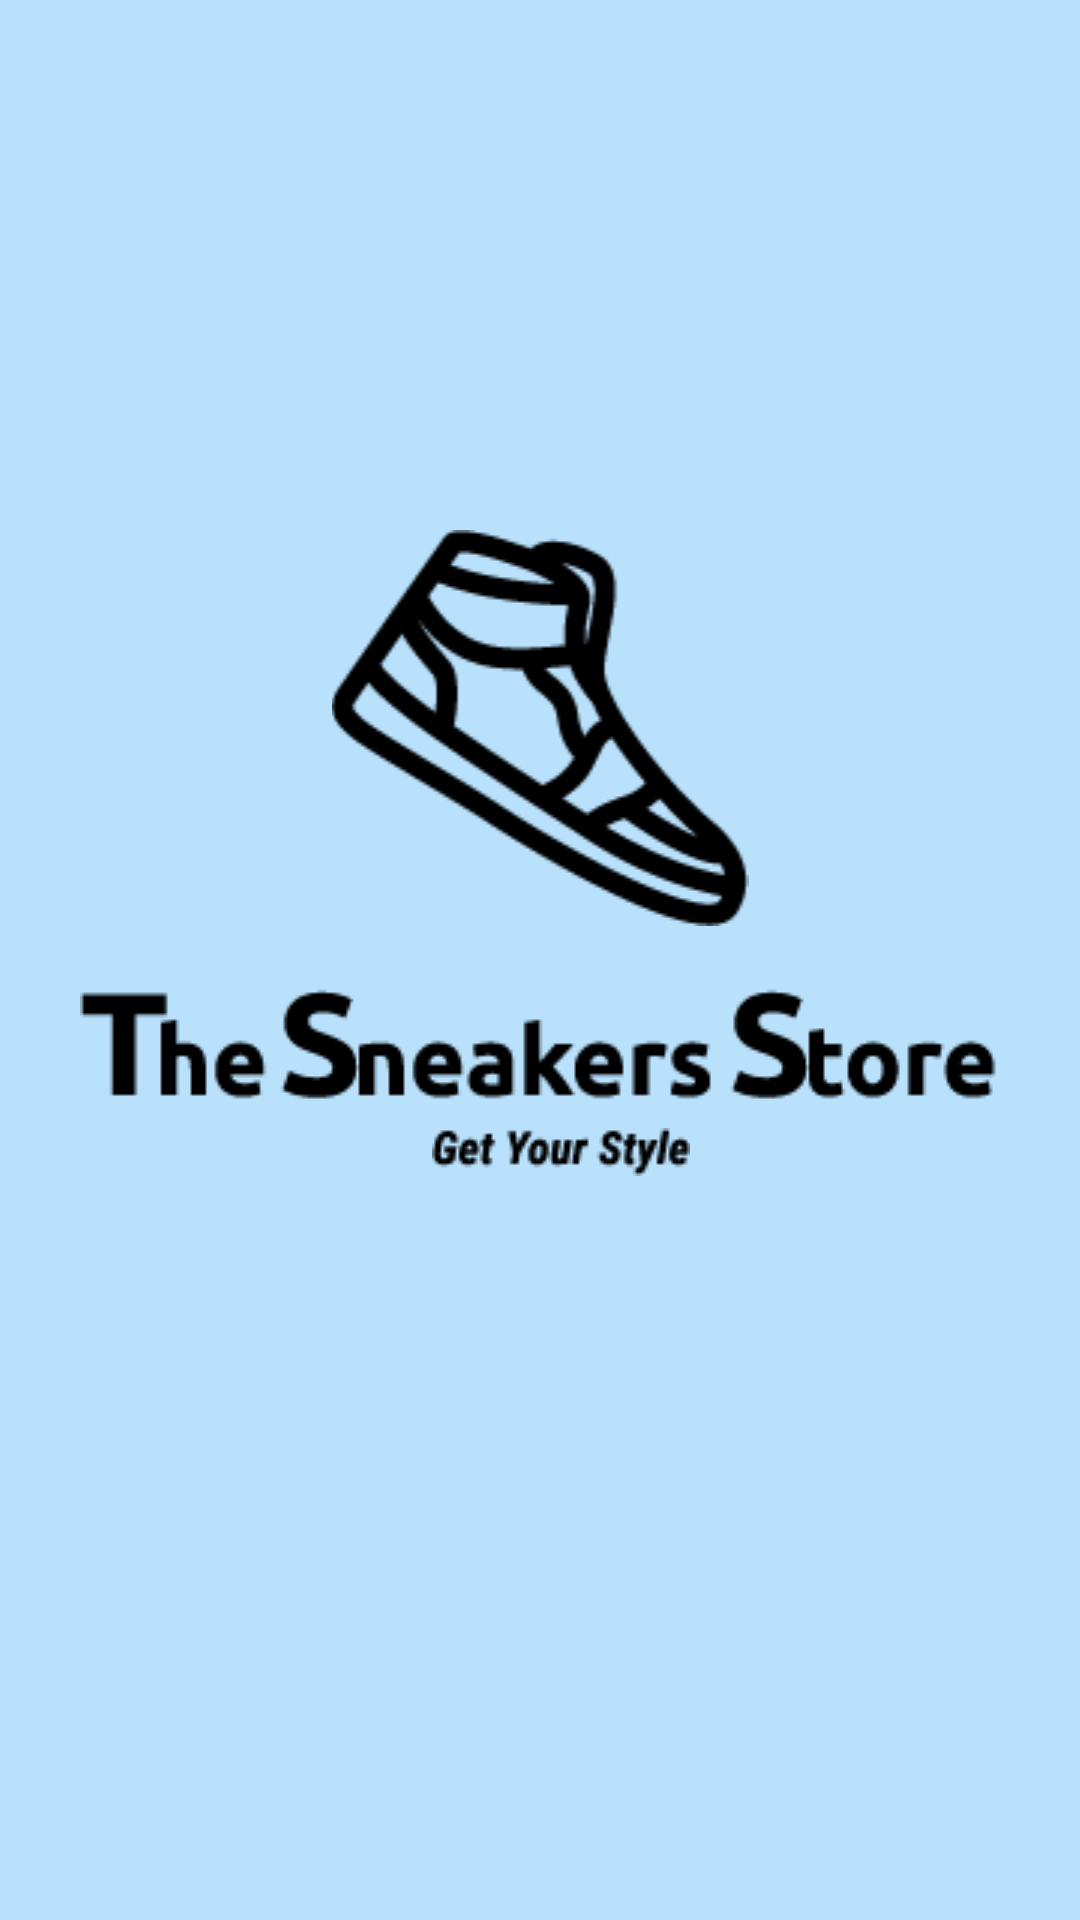

This screen was rendered from an Android layout file. Write that file and the resources it references.
<!-- AndroidManifest.xml: application theme Theme.ECommerce -->
<!-- res/layout/activity_splash.xml -->
<?xml version="1.0" encoding="utf-8"?>
<layout xmlns:android="http://schemas.android.com/apk/res/android"
    xmlns:app="http://schemas.android.com/apk/res-auto"
    xmlns:tools="http://schemas.android.com/tools">

    <androidx.constraintlayout.widget.ConstraintLayout
        android:layout_width="match_parent"
        android:layout_height="match_parent"
        android:background="@color/blue_20"
        tools:context=".ui.splash.SplashActivity">

        <ImageView
            android:layout_width="@dimen/_80sdp"
            android:layout_height="wrap_content"
            android:contentDescription="@string/todo14"
            android:src="@drawable/img_shoe"
            app:layout_constraintBottom_toBottomOf="parent"
            app:layout_constraintEnd_toEndOf="parent"
            app:layout_constraintHorizontal_bias="0.469"
            app:layout_constraintStart_toStartOf="parent"
            app:layout_constraintTop_toTopOf="parent"
            app:layout_constraintVertical_bias="0.348" />

        <ImageView
            android:layout_width="wrap_content"
            android:layout_height="@dimen/_35sdp"
            android:layout_marginTop="320dp"
            android:contentDescription="@string/todo15"
            android:src="@drawable/img_the_store"
            app:layout_constraintEnd_toEndOf="parent"
            app:layout_constraintHorizontal_bias="0.495"
            app:layout_constraintStart_toStartOf="parent"
            app:layout_constraintTop_toTopOf="parent" />

        <ImageView
            android:layout_width="wrap_content"
            android:layout_height="wrap_content"
            android:layout_marginTop="376dp"
            android:contentDescription="@string/todo16"
            android:src="@drawable/img_get_your_stayle"
            app:layout_constraintEnd_toEndOf="parent"
            app:layout_constraintHorizontal_bias="0.526"
            app:layout_constraintStart_toStartOf="parent"
            app:layout_constraintTop_toTopOf="parent" />

    </androidx.constraintlayout.widget.ConstraintLayout>
</layout>
<!-- resources referenced by this layout -->
<resources>
  <color name="blue_20">#B9E1FC</color>
  <!-- drawable img_get_your_stayle: png bitmap (drawable, 781 bytes) -->
  <!-- drawable img_shoe: png bitmap (drawable, 2801 bytes) -->
  <!-- drawable img_the_store: png bitmap (drawable, 2045 bytes) -->
  <string name="todo14">TODO</string>
  <string name="todo15">TODO</string>
  <string name="todo16">TODO</string>
  <style name="Theme.ECommerce" parent="Theme.MaterialComponents.DayNight.NoActionBar">
          
          <item name="colorPrimary">@color/blue_100</item>
          <item name="colorPrimaryVariant">@color/blue_100</item>
          <item name="colorOnPrimary">@color/white</item>
          
          <item name="colorSecondary">@color/blue_50</item>
          <item name="colorSecondaryVariant">@color/blue_50</item>
          <item name="colorOnSecondary">@color/black</item>
          <item name="colorError">@color/read</item>
          
          <item name="android:statusBarColor">@color/blue_100</item>
          <item name="android:navigationBarColor">@color/blue_20</item>
          
      </style>
  <color name="blue_100">#2E5D7F</color>
  <color name="white">#FFFFFFFF</color>
  <color name="blue_50">#6493BC</color>
  <color name="black">#FF000000</color>
  <color name="read">#830000</color>
</resources>
